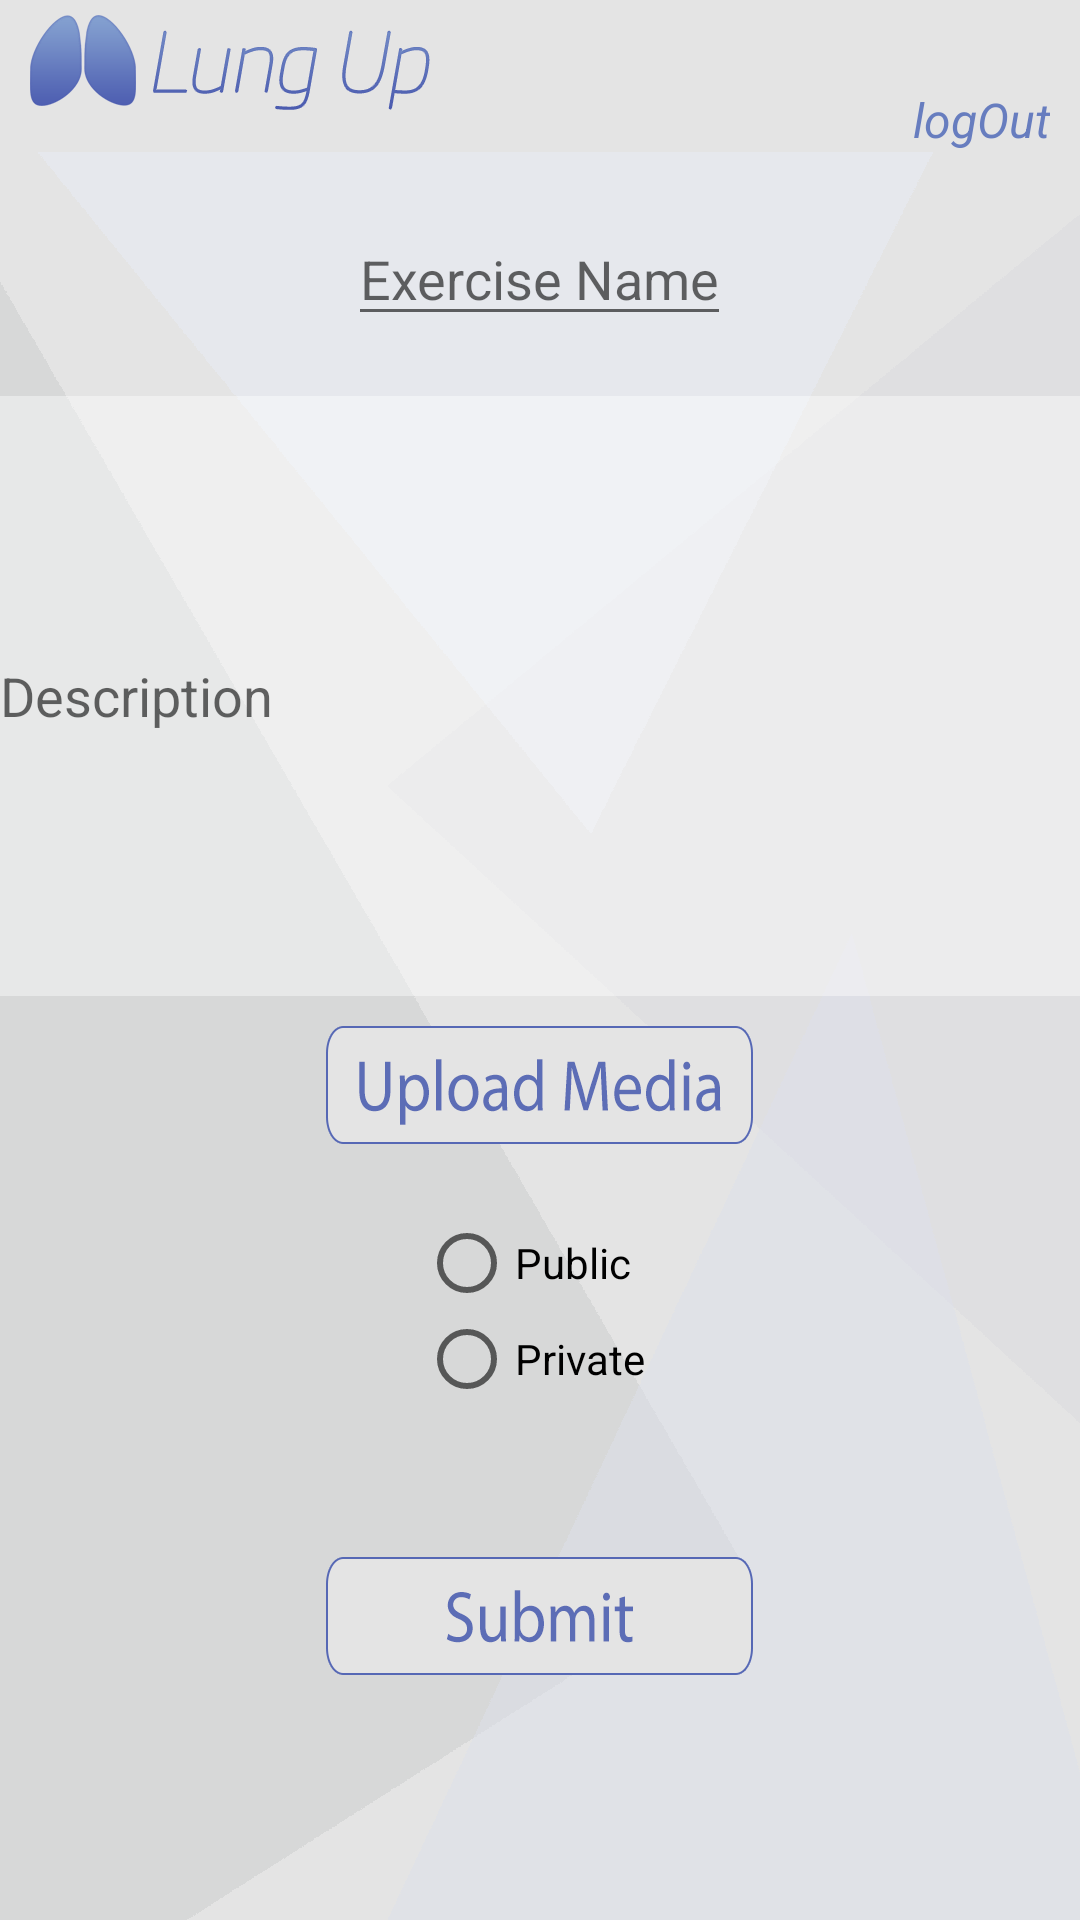

This screen was rendered from an Android layout file. Write that file and the resources it references.
<!-- AndroidManifest.xml: application theme Theme.AppCompat.Light.NoActionBar -->
<!-- res/layout/activity_create_new_exercise.xml -->
<?xml version="1.0" encoding="utf-8"?>
<ScrollView
    xmlns:android="http://schemas.android.com/apk/res/android"
    xmlns:app="http://schemas.android.com/apk/res-auto"
    android:orientation="vertical"
    android:layout_width="match_parent"
    android:layout_height="match_parent"
    android:background="@drawable/background_general">

    <LinearLayout
        android:orientation="vertical"
        android:layout_width="match_parent"
        android:layout_height="match_parent">

        <include
            layout="@layout/view_header"/>
        <LinearLayout
            android:layout_width="match_parent"
            android:layout_height="match_parent"
            android:orientation="vertical"
            >

            <EditText
                android:layout_width="wrap_content"
                android:layout_height="match_parent"
                android:layout_marginTop="20dp"
                android:hint="Exercise Name"
                android:layout_gravity="center_horizontal"
                android:id="@+id/et_nExercise_name"/>
            <EditText
                android:layout_marginTop="20dp"
                android:layout_width="match_parent"
                android:layout_height="200dp"
                android:inputType="textMultiLine"

                android:id="@+id/et_nExercise_Description"
                android:hint="Description"
                android:background="#66ffffff"/>
        </LinearLayout>

        <RelativeLayout
            android:layout_width="match_parent"
            android:layout_height="match_parent"
            android:layout_marginTop="10dp">

            <ImageButton
                android:background="@null"
                android:src="@drawable/btn_upload_media"
                android:layout_width="wrap_content"
            android:layout_height="wrap_content"
            android:id="@+id/btn_nExercise_uploadImage"
            android:layout_centerHorizontal="true" />

            <ProgressBar
            style="?android:attr/progressBarStyle"
            android:layout_width="wrap_content"
            android:layout_height="wrap_content"
            android:id="@+id/progressBar2"
            android:layout_toRightOf="@id/btn_nExercise_uploadImage"
            android:layout_marginStart="5dp" />

        </RelativeLayout>

        <RadioGroup
            android:layout_width="wrap_content"
            android:layout_height="wrap_content"
            android:layout_below="@+id/btn_nExercise_uploadImage"
            android:layout_marginTop="15dp"
            android:layout_gravity="center_horizontal"
            android:id="@+id/rgroup_nExercise">

            <RadioButton
                android:id="@+id/rb_nExercise_public"
                android:layout_width="wrap_content"
                android:layout_height="wrap_content"
                android:layout_marginEnd="10dp"
                android:layout_marginRight="10dp"
                android:text="Public" />

            <RadioButton
                android:id="@+id/rb_nExercise_private"
                android:layout_width="wrap_content"
                android:layout_height="wrap_content"

                android:text="Private" />

            />
        </RadioGroup>

        <ImageButton
            android:background="@null"
            android:src="@drawable/btn_submit"
            android:layout_width="wrap_content"
            android:layout_height="wrap_content"
            android:id="@+id/btn_nExercise_submit"
            android:layout_marginTop="50dp"
            android:layout_gravity="center_horizontal" />





    </LinearLayout>
</ScrollView>
<!-- res/layout/view_header.xml (included above) -->
<?xml version="1.0" encoding="utf-8"?>
<RelativeLayout
    xmlns:android="http://schemas.android.com/apk/res/android"
    android:layout_width="match_parent"
    android:layout_height="wrap_content"
    android:background="#e4e4e4">

    <ImageView
        android:layout_width="wrap_content"
        android:layout_height="wrap_content"
        android:src="@drawable/logo_header"
        android:layout_marginTop="5dp"
        android:layout_marginLeft="10dp"/>

    <TextView
        android:id="@+id/user_name_tv"
        android:layout_width="wrap_content"
        android:layout_height="wrap_content"
        android:text=""
        android:fontFamily="sans-serif"
        android:textColor="#2d3863"
        android:layout_alignParentRight="true"
        android:layout_marginTop="5dp"
        android:layout_marginRight="10dp"
        android:textStyle="normal|bold" />

    <TextView
        android:id="@+id/button_logout"
        android:layout_width="wrap_content"
        android:layout_height="wrap_content"
        android:text="@string/logout"
        android:layout_alignParentRight="true"
        android:layout_below="@id/user_name_tv"
        android:layout_marginTop="5dp"
        android:layout_marginRight="10dp"
        android:fontFamily="sans-serif"
        android:textStyle="normal|italic"
        android:textSize="16sp"
        android:textColor="#677dbf" />


</RelativeLayout>
<!-- resources referenced by this layout -->
<resources>
  <!-- drawable background_general: png bitmap (drawable-hdpi, 12448 bytes) -->
  <!-- drawable btn_submit: png bitmap (drawable-xhdpi, 5213 bytes) -->
  <!-- drawable btn_upload_media: png bitmap (drawable-xhdpi, 9062 bytes) -->
  <!-- drawable logo_header: png bitmap (drawable-hdpi, 8197 bytes) -->
  <string name="logout">logOut</string>
</resources>
